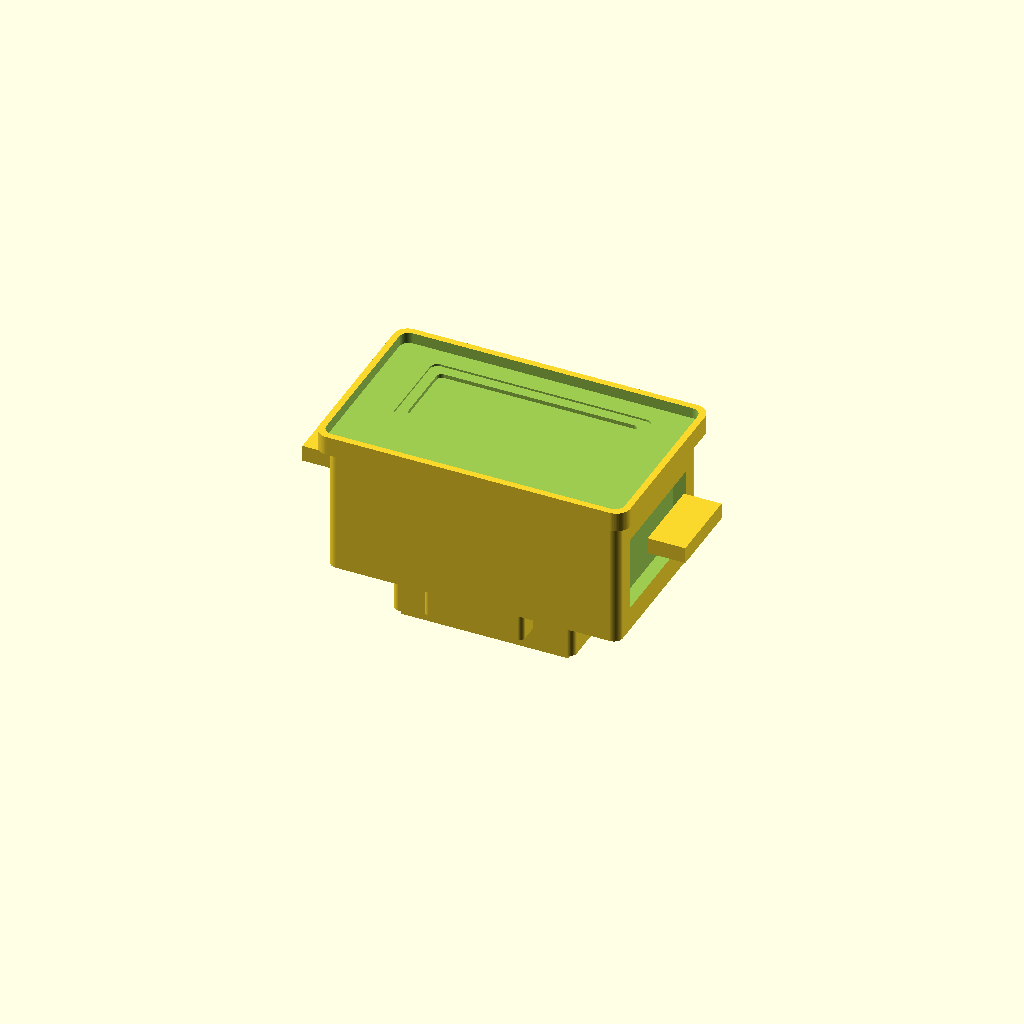
Cell 1: the model at its default parameters.
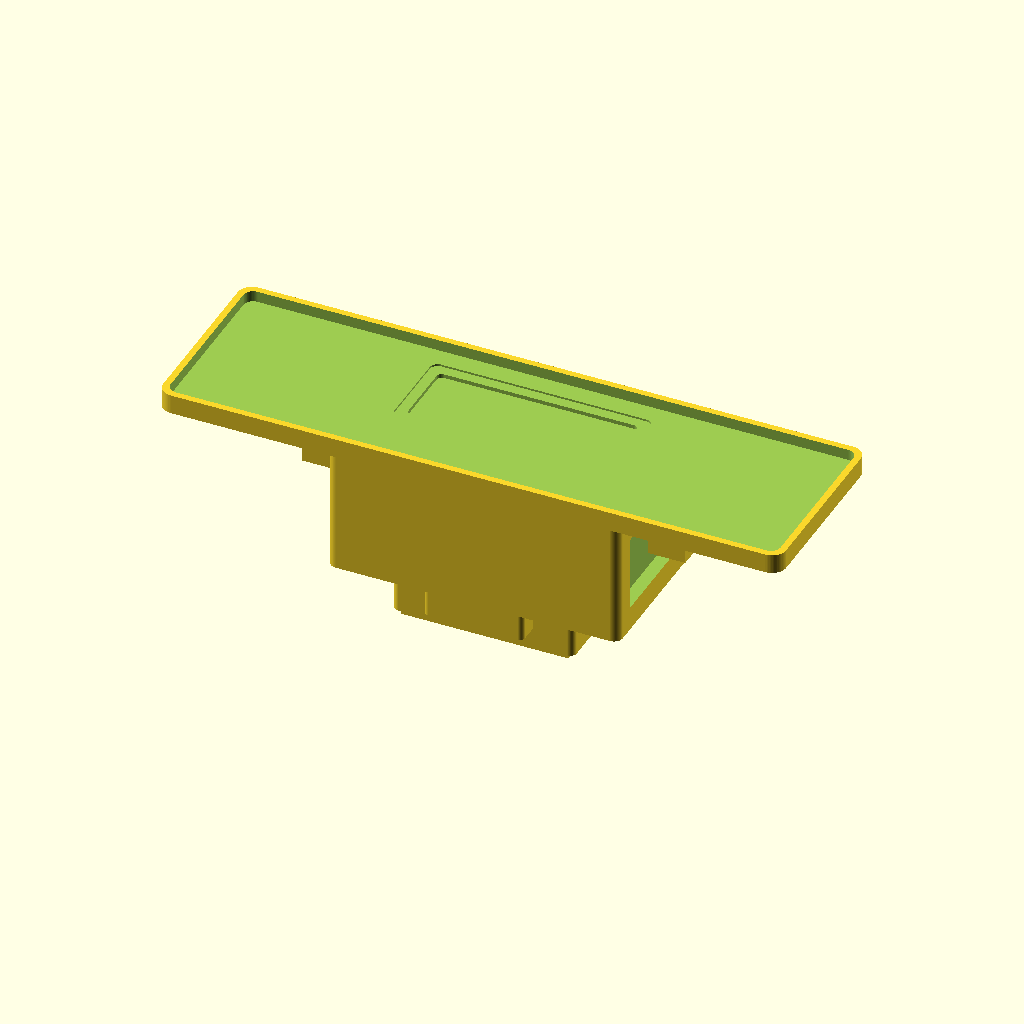
Cell 2: bezel_width = 96 (everything else at default).
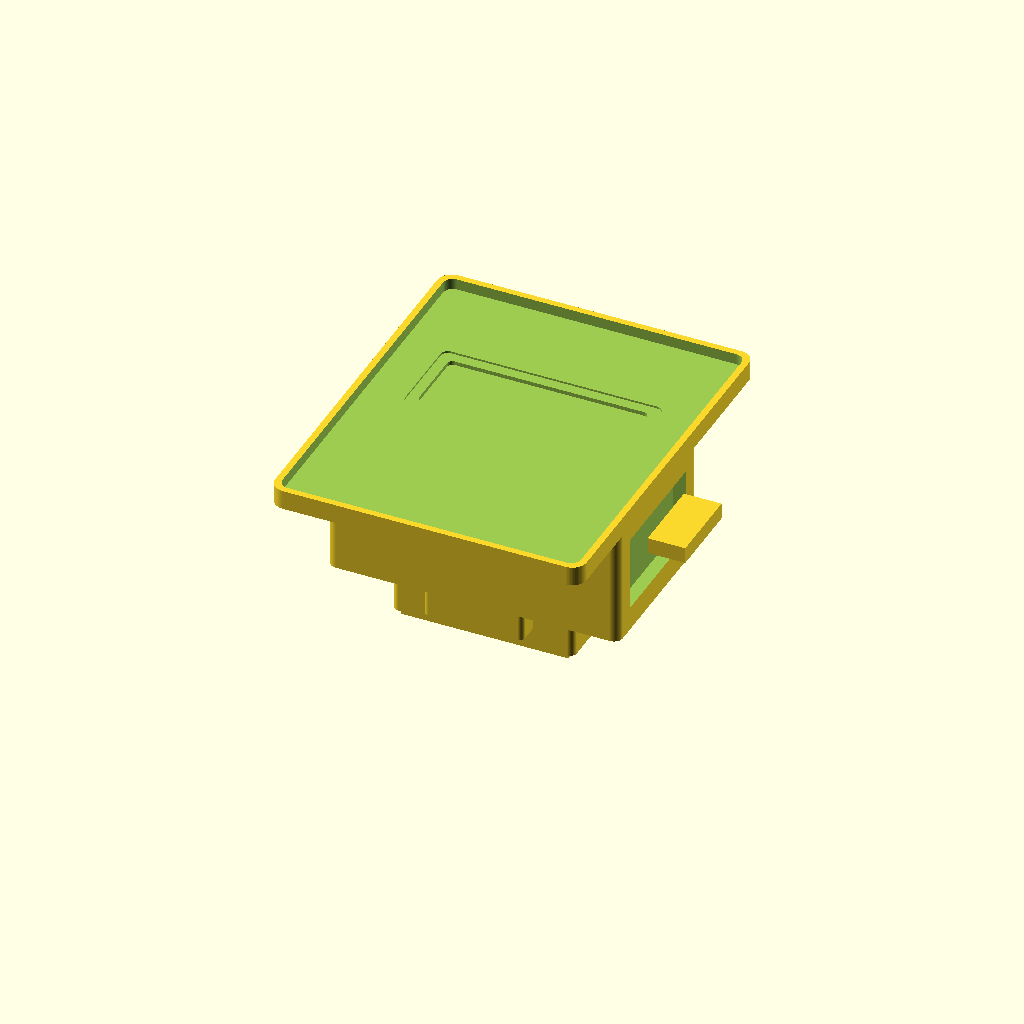
Cell 3: the same model with bezel_height = 58.
One fixed orthographic camera (rotation 55°, 0°, 25°; colour scheme Cornfield) for every cell.
OpenSCAD source file results/nopscadlib/craft/scad/panel_meter__PZEM021.scad:
// Peacefair PZEM-021 AC panel meter (approximate, recognizable features)
// ONE connected solid: bezel + face recesses + buttons + rear housing + terminal block + mounting ears.
// No text/labels. All placements are formula-based (no arbitrary floating).

$fn = 64;

// ---------- Parameters ----------
overall_width  = 48;
overall_height = 29;
overall_depth  = 24;

bezel_width        = 48;
bezel_height       = 29;
bezel_thickness    = 3;
bezel_corner_r     = 2.2;
bezel_step_inset   = 1.0;   // inner step inset from bezel edge
bezel_step_depth   = 0.9;   // shallow face step depth

rear_body_width  = 45;
rear_body_height = 26;
rear_body_depth  = 21;
rear_corner_r    = 1.4;

mount_ear_w = 8;
mount_ear_h = 12;
mount_ear_t = 2.5;

display_w = 34;
display_h = 14;
display_r = 1.2;
display_y = 0.12; // fraction of bezel_height (positive = up)
display_recess_depth = 1.2;

lcd_aperture_inset = 1.6;  // smaller inner "glass" recess
lcd_aperture_depth = 0.6;

button_count = 2;
button_w = 6;
button_h = 4;
button_depth = 1.2;
button_y = -0.28; // fraction of bezel_height (negative = down)
button_r = 0.9;

terminal_w = 28;
terminal_h = 10;
terminal_d = 8;
terminal_r = 1.0;
terminal_y = -0.18; // fraction of rear_body_height
terminal_lip = 1.2;

screw_r = 1.25;
screw_depth = 3.5;

rear_pocket_w_frac = 0.78;
rear_pocket_h_frac = 0.58;
rear_pocket_depth  = 2.0;

overlap = 1.0;
clearance = 0.2;

// ---------- Helpers ----------
module rrect2d(w, h, r) {
  rr = min(r, min(w, h)/2);
  hull() {
    for (sx = [-1, 1], sy = [-1, 1])
      translate([sx*(w/2 - rr), sy*(h/2 - rr)]) circle(r=rr);
  }
}

module rrect3d(w, h, t, r) {
  linear_extrude(height=t, center=true) rrect2d(w, h, r);
}

// ---------- Main ----------
module pzem021_meter() {

  // Coordinate convention:
  // +Z = front, -Z = rear.

  bezel_zc      = 0;
  bezel_front_z = bezel_zc + bezel_thickness/2;
  bezel_back_z  = bezel_zc - bezel_thickness/2;

  rear_zc       = bezel_back_z - rear_body_depth/2 + overlap; // connected
  rear_back_z   = rear_zc - rear_body_depth/2;

  // Mount ears: centered on rear body, but slightly toward bezel so they read as panel clips
  ear_x = rear_body_width/2 + mount_ear_w/2 - overlap;
  ear_zc = rear_zc + rear_body_depth*0.10; // formula-based, still connected

  // Display recess positions
  disp_yc = bezel_height * display_y;
  disp_recess_zc = bezel_front_z - display_recess_depth/2 + overlap*0.2;

  // Inner "glass" recess (smaller, deeper into face)
  glass_w = max(1, display_w - 2*lcd_aperture_inset);
  glass_h = max(1, display_h - 2*lcd_aperture_inset);
  glass_zc = bezel_front_z - (display_recess_depth + lcd_aperture_depth)/2 + overlap*0.2;

  // Buttons
  btn_yc = bezel_height * button_y;
  btn_zc = bezel_front_z + button_depth/2 - overlap; // protrude, but overlap into bezel

  // Terminal block
  term_yc = rear_body_height * terminal_y;
  term_zc = rear_back_z - terminal_d/2 + overlap; // protrude rearward, connected

  // Screw dimples on terminal rear face
  screw_zc = (term_zc - terminal_d/2) + screw_depth/2 - overlap*0.2;

  difference() {
    union() {
      // --- Bezel ---
      translate([0, 0, bezel_zc])
        rrect3d(bezel_width, bezel_height, bezel_thickness, bezel_corner_r);

      // --- Rear body ---
      translate([0, 0, rear_zc])
        rrect3d(rear_body_width, rear_body_height, rear_body_depth, rear_corner_r);

      // --- Mounting ears (left/right) ---
      for (sx = [-1, 1]) {
        translate([sx*ear_x, 0, ear_zc])
          cube([mount_ear_w, mount_ear_h, mount_ear_t], center=true);
      }

      // --- Terminal block (rear protrusion) ---
      translate([0, term_yc, term_zc])
        rrect3d(terminal_w, terminal_h, terminal_d, terminal_r);

      // Terminal lip ridge (still connected)
      translate([0, term_yc, term_zc - terminal_d/2 + terminal_lip/2 - overlap])
        cube([terminal_w*0.92, terminal_h*0.85, terminal_lip], center=true);

      // --- Buttons (front protrusions) ---
      if (button_count > 0) {
        xspan = display_w * 0.55; // spacing derived from display width
        for (i = [0:button_count-1]) {
          bx = (i - (button_count-1)/2) * xspan;
          translate([bx, btn_yc, btn_zc])
            rrect3d(button_w, button_h, button_depth, button_r);
        }
      }

      // --- Small rear "strain relief" boss under terminal (common silhouette cue) ---
      boss_w = terminal_w*0.55;
      boss_h = terminal_h*0.55;
      boss_d = terminal_d*0.55;
      boss_zc = term_zc + terminal_d*0.15; // overlaps into terminal block
      translate([0, term_yc - terminal_h*0.55, boss_zc])
        rrect3d(boss_w, boss_h, boss_d, 0.8);
    }

    // ---------- Face details ----------
    // Inner bezel step (perimeter recess)
    step_w = bezel_width  - 2*bezel_step_inset;
    step_h = bezel_height - 2*bezel_step_inset;
    step_zc = bezel_front_z - bezel_step_depth/2 + overlap*0.2;
    translate([0, 0, step_zc])
      rrect3d(step_w, step_h, bezel_step_depth + 2*overlap, max(0.6, bezel_corner_r-0.7));

    // Display recess (outer)
    translate([0, disp_yc, disp_recess_zc])
      rrect3d(display_w, display_h, display_recess_depth + 2*overlap, display_r);

    // Inner "glass" recess (smaller)
    translate([0, disp_yc, glass_zc])
      rrect3d(glass_w, glass_h, (display_recess_depth + lcd_aperture_depth) + 2*overlap, max(0.6, display_r-0.4));

    // Small indicator notch under display (subtle cue)
    notch_w = display_w*0.22;
    notch_h = display_h*0.18;
    notch_d = 0.6;
    notch_yc = disp_yc - display_h*0.55;
    notch_zc = bezel_front_z - notch_d/2 + overlap*0.2;
    translate([0, notch_yc, notch_zc])
      rrect3d(notch_w, notch_h, notch_d + 2*overlap, 0.6);

    // ---------- Terminal details ----------
    // Screw dimples (rear face)
    for (sx = [-1, 1]) {
      translate([sx*terminal_w*0.22, term_yc, screw_zc])
        rotate([90, 0, 0])
          cylinder(h=terminal_h*0.92, r=screw_r, center=true);
    }

    // Wire entry slots (two shallow rectangular pockets on terminal rear face)
    slot_w = terminal_w*0.22;
    slot_h = terminal_h*0.35;
    slot_d = min(2.2, terminal_d*0.45);
    slot_zc = (term_zc - terminal_d/2) + slot_d/2 - overlap*0.2;
    for (sx = [-1, 1]) {
      translate([sx*terminal_w*0.22, term_yc - terminal_h*0.18, slot_zc])
        cube([slot_w, slot_h, slot_d + 2*overlap], center=true);
    }

    // ---------- Rear housing pocket (shallow) ----------
    pocket_w = rear_body_width  * rear_pocket_w_frac;
    pocket_h = rear_body_height * rear_pocket_h_frac;
    pocket_d = min(rear_pocket_depth, rear_body_depth*0.28);
    pocket_zc = rear_back_z + pocket_d/2 + overlap*0.2;
    translate([0, rear_body_height*0.10, pocket_zc])
      rrect3d(pocket_w, pocket_h, pocket_d + 2*overlap, 1.2);

    // Side grooves (two shallow vertical grooves on each side of rear body)
    groove_w = 1.2;
    groove_h = rear_body_height*0.70;
    groove_d = rear_body_depth*0.55;
    groove_zc = rear_zc - rear_body_depth*0.05;
    for (sx = [-1, 1]) {
      translate([sx*(rear_body_width/2 - groove_w/2 + overlap*0.2), 0, groove_zc])
        cube([groove_w + 2*overlap, groove_h, groove_d], center=true);
    }
  }
}

pzem021_meter();
Customizer parameters (derived from the source; name, type, default, range or options):
overall_width: number, default 48
overall_height: number, default 29
overall_depth: number, default 24
bezel_width: number, default 48
bezel_height: number, default 29
bezel_thickness: number, default 3
bezel_corner_r: number, default 2.2
bezel_step_inset: number, default 1
bezel_step_depth: number, default 0.9
rear_body_width: number, default 45
rear_body_height: number, default 26
rear_body_depth: number, default 21
rear_corner_r: number, default 1.4
mount_ear_w: number, default 8
mount_ear_h: number, default 12
mount_ear_t: number, default 2.5
display_w: number, default 34
display_h: number, default 14
display_r: number, default 1.2
display_y: number, default 0.12
display_recess_depth: number, default 1.2
lcd_aperture_inset: number, default 1.6
lcd_aperture_depth: number, default 0.6
button_count: number, default 2
button_w: number, default 6
button_h: number, default 4
button_depth: number, default 1.2
button_y: number, default -0.28
button_r: number, default 0.9
terminal_w: number, default 28
terminal_h: number, default 10
terminal_d: number, default 8
terminal_r: number, default 1
terminal_y: number, default -0.18
terminal_lip: number, default 1.2
screw_r: number, default 1.25
screw_depth: number, default 3.5
rear_pocket_w_frac: number, default 0.78
rear_pocket_h_frac: number, default 0.58
rear_pocket_depth: number, default 2
overlap: number, default 1
clearance: number, default 0.2
